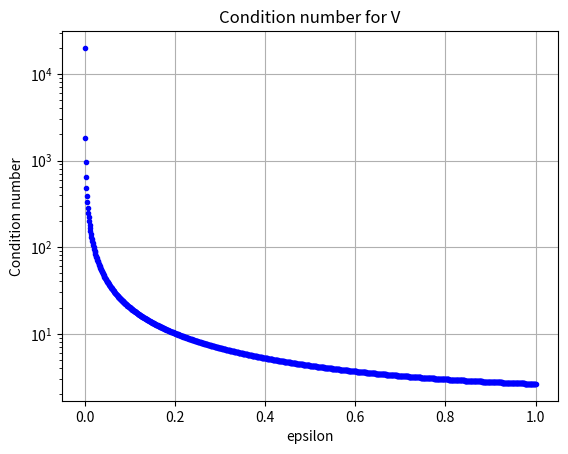

Python code for this plot:
import numpy as np
import matplotlib.pyplot as plt


epsilon = np.linspace(10**-4, 1, 1000)
for e in epsilon:
	V = np.array([[1, 1], [0, e]])
	k = np.linalg.cond(V)
	plt.semilogy(e, k, marker=".", color="blue")


plt.title("Condition number for V")
plt.xlabel("epsilon")
plt.ylabel("Condition number")
plt.grid("true")
plt.show()

print(np.linalg.eig(np.array([[1, 1], [0, 1]]))[0])
print(np.linalg.eig(np.array([[1, 1], [0, 1]]))[1])
print(np.linalg.cond(np.array([[1, 1], [0, 0]])))
